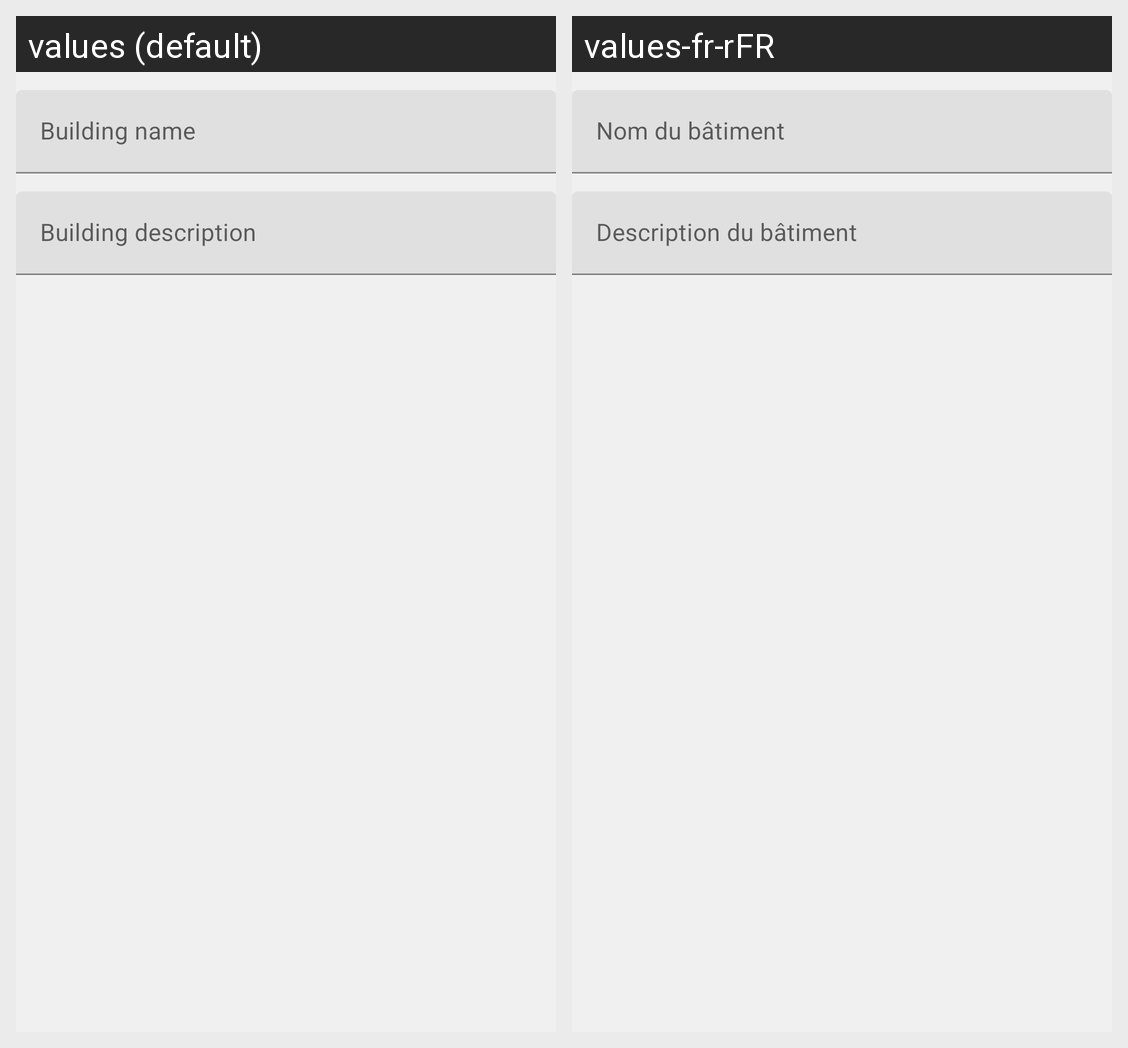

Locale-by-locale string values for the Android screen shown in this grid:
Android screen res/layout/fields_building.xml rendered under 2 locales, left to right: values (default), values-fr-rFR. Device: Nexus 5 (rendered at 1080×1920; each locale shown at half size, 540×960, under a caption strip naming it); theme Theme.RoomView.
Strings drawn on this screen, with the default value and each locale's value (text and hints the layout hard-codes, and strings that could not be matched under every locale, appear in the picture but are not listed):

building_name
  values: Building name
  values-fr-rFR: Nom du bâtiment

building_description
  values: Building description
  values-fr-rFR: Description du bâtiment
